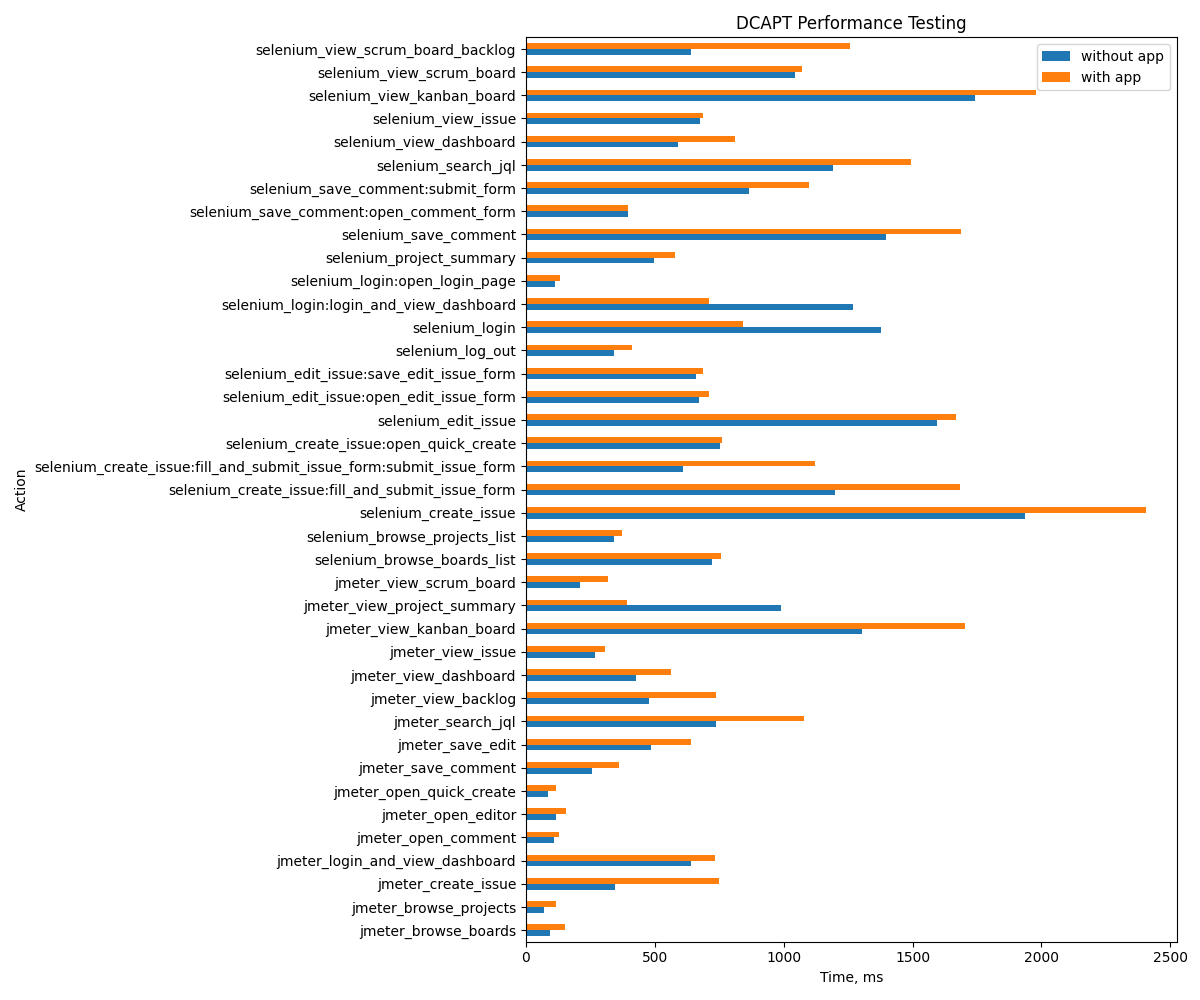

Data behind this chart, as committed beside it:
Action, without app, with app
jmeter_login_and_view_dashboard, 640, 732
jmeter_view_issue, 268, 308
jmeter_view_dashboard, 428, 564
jmeter_search_jql, 739, 1077
jmeter_open_quick_create, 86, 118
jmeter_view_backlog, 479, 739
jmeter_create_issue, 346, 748
jmeter_view_project_summary, 988, 394
jmeter_open_editor, 115, 154
jmeter_save_edit, 486, 642
jmeter_browse_projects, 70, 116
jmeter_open_comment, 109, 128
jmeter_save_comment, 256, 362
jmeter_browse_boards, 92, 153
jmeter_view_kanban_board, 1304, 1705
jmeter_view_scrum_board, 211, 319
selenium_login:open_login_page, 113, 134
selenium_login:login_and_view_dashboard, 1268, 712
selenium_login, 1376, 842
selenium_browse_projects_list, 343, 374
selenium_browse_boards_list, 721, 755
selenium_create_issue:open_quick_create, 752, 762
selenium_create_issue:fill_and_submit_is…, 611, 1121
selenium_create_issue:fill_and_submit_is…, 1198, 1683
selenium_create_issue, 1936, 2405
selenium_edit_issue:open_edit_issue_form, 671, 712
selenium_edit_issue:save_edit_issue_form, 661, 688
selenium_edit_issue, 1593, 1667
selenium_save_comment:open_comment_form, 396, 397
selenium_save_comment:submit_form, 867, 1098
selenium_save_comment, 1398, 1687
selenium_search_jql, 1190, 1495
selenium_view_scrum_board_backlog, 639, 1256
selenium_view_scrum_board, 1044, 1070
selenium_view_kanban_board, 1742, 1979
selenium_view_dashboard, 590, 810
selenium_view_issue, 677, 686
selenium_project_summary, 497, 579
selenium_log_out, 342, 412
